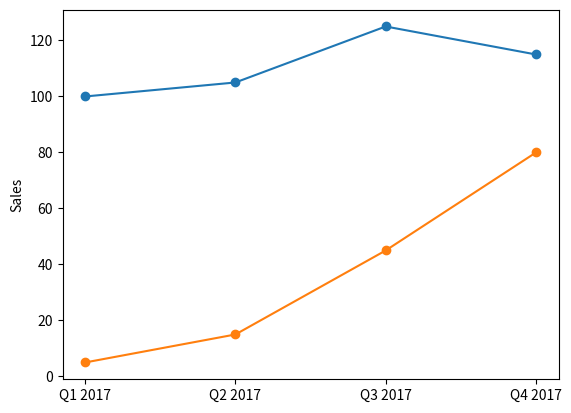

Write the Python code that produced this figure.
import matplotlib.pyplot as plt

DATA = (
    ('Q1 2017', 100, 5),
    ('Q2 2017', 105, 15),
    ('Q3 2017', 125, 45),
    ('Q4 2017', 115, 80),
)

POS = list(range(len(DATA)))

VALUESA = [valueA for label, valueA, valueB in DATA]
VALUESB = [valueB for label, valueA, valueB in DATA]
LABELS = [label for label, valueA, valueB in DATA]

plt.plot(POS, VALUESA, 'o-')
plt.plot(POS, VALUESB, 'o-')
plt.ylabel('Sales')
plt.xticks(POS, LABELS)
plt.show()